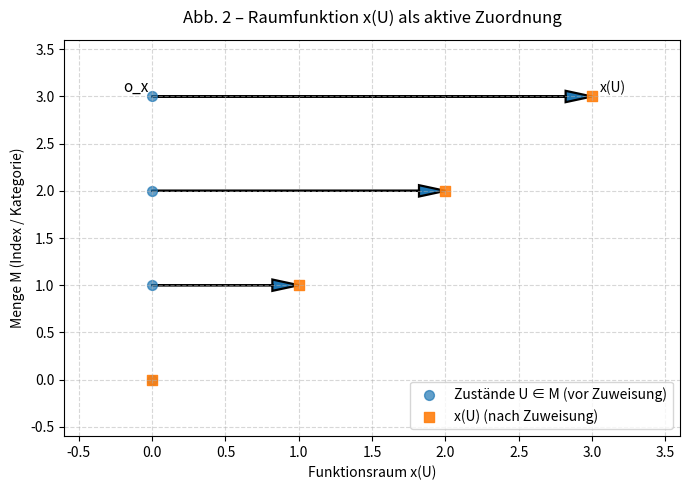

This chart was generated by the following Python code:
# -*- coding: utf-8 -*-
"""
Abb. 2 – Raumfunktion x(U) als aktive Zuordnung
Beschreibung:
  - Veranschaulicht, wie der Operator o_x Zustände U auf die x-Achse abbildet.
  - Pfeile zeigen die Zuweisung; Punkte vor/nach der Zuordnung sind markiert.
"""

import numpy as np
import matplotlib.pyplot as plt

def draw_xU_assignment(outfile_svg="Abb2_xU_assignment.svg", outfile_png="Abb2_xU_assignment.png"):
    # Beispielzustände in M (vor Zuweisung) – links (x=0), unterschiedliche y-Werte
    U_states = np.array([[0, 3], [0, 2], [0, 1], [0, 0]])

    # Zielpositionen nach der Zuweisung x(U) (auf x-Achse / Funktionsraum)
    x_targets = np.array([[3, 3], [2, 2], [1, 1], [0, 0]])  # (x,y) Paare zur Illustration

    fig, ax = plt.subplots(figsize=(7, 5))
    ax.set_title("Abb. 2 – Raumfunktion x(U) als aktive Zuordnung", pad=12)

    # Pfeile für Operatorwirkung o_x
    for u, x in zip(U_states, x_targets):
        dx, dy = x - u
        ax.arrow(u[0], u[1], dx, dy,
                 head_width=0.12, head_length=0.18, length_includes_head=True, linewidth=1.6)

    # Punkte: vor und nach Zuweisung
    ax.scatter(U_states[:, 0], U_states[:, 1], s=50, alpha=0.7, label="Zustände U ∈ M (vor Zuweisung)")
    ax.scatter(x_targets[:, 0], x_targets[:, 1], s=50, alpha=0.9, marker='s', label="x(U) (nach Zuweisung)")

    # Anmerkungen
    ax.text(-0.2, 3.05, "o_x", fontsize=11)
    ax.text(3.05, 3.05, "x(U)", fontsize=10)

    # Achsen
    ax.set_xlim([-0.6, 3.6])
    ax.set_ylim([-0.6, 3.6])
    ax.set_xlabel("Funktionsraum x(U)")
    ax.set_ylabel("Menge M (Index / Kategorie)")
    ax.grid(True, linestyle='--', alpha=0.5)
    ax.legend(loc="lower right")

    plt.tight_layout()
    #plt.savefig(outfile_svg, bbox_inches="tight")
    #plt.savefig(outfile_png, dpi=300, bbox_inches="tight")
    plt.show()

if __name__ == "__main__":
    draw_xU_assignment()
